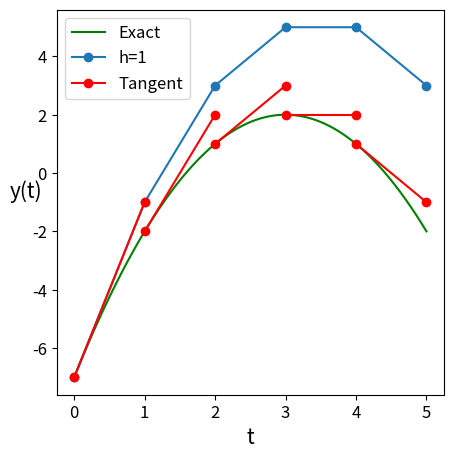

Generate this figure with matplotlib:

import numpy as np
import matplotlib.pyplot as plt


def func_example_3(t):
    """
        The exact solution for example 3. Initial value y(0) = -7.
    """
    return -((t - 3) ** 2) + 2


def deriv_example_3(t):
    """
        The ODE of example 3.
    """
    return 6 - 2*t


def get_euler_steps(step_size, num_steps, init_t, init_y):
    cur_t = init_t
    cur_y = init_y
    euler_T = [cur_t]  # time values
    euler_Y = [cur_y]  # solution values

    step = step_size
    for i in range(num_steps):

        cur_y = cur_y + step * deriv_example_3(cur_t)
        cur_t += step

        euler_T.append(cur_t)
        euler_Y.append(cur_y)

        print(f"y_{i+1} &= y_{i} + hf(t_{i}, y_{i}) = {int(euler_Y[-2])} + {step} \\cdot (6 - 2 \\cdot {int(euler_T[-2])}) = {int(euler_Y[-1])} \\\\")

    return euler_T, euler_Y


def steps():
    """
        Create a plot with the different steps of the forward Euler method, for different time steps. 
        This also provides support for plotting the tangents of the solution of an ODE.
    """

    # prepare figure and plot exact solution
    a = 0
    b = 5
    n = 500
    times = np.linspace(a,b,n)
    exact = func_example_3(times)
    plt.figure(figsize=(5,5))
    plt.subplot(1, 1, 1)
    plt.plot(times, exact, 'g', label="Exact")

    # initial value
    cur_t = 0.0
    cur_y = func_example_3(cur_t)

    print(f"y(0) = {cur_y}")

    # step size h=1
    euler_T, euler_Y = get_euler_steps(step_size=1, num_steps=5, init_t=0.0, init_y=func_example_3(0.0))
    plt.plot(euler_T, euler_Y, "-o", label="h=1")

    # step size h=0.1
    # euler_T, euler_Y = get_euler_steps(step_size=0.1, num_steps=50, init_t=0.0, init_y=func_example_3(0.0))
    # plt.plot(euler_T, euler_Y, label="h=0.1")

    # plot tangents
    for t in range(0, 5):
        time_begin = t
        time_end = t+1
        exact_y_begin = func_example_3(time_begin)
        tangent = deriv_example_3(time_begin)

        if t == 0:
            label = "Tangent"
        else:
            label = None

        plt.plot([time_begin, time_end], [exact_y_begin, exact_y_begin + tangent], 'ro-', label=label)


    plt.xlabel('t', fontdict={'fontsize': 15, 'fontweight': '500'})
    plt.ylabel('y(t)', fontdict={'fontsize': 15, 'fontweight': '500', 'rotation': 0}) 
    plt.xticks(fontsize=12, rotation=0)
    plt.yticks(fontsize=12, rotation=0)

    plt.legend(prop={'size':12})
    plt.show()


if __name__ == "__main__":
    steps()
